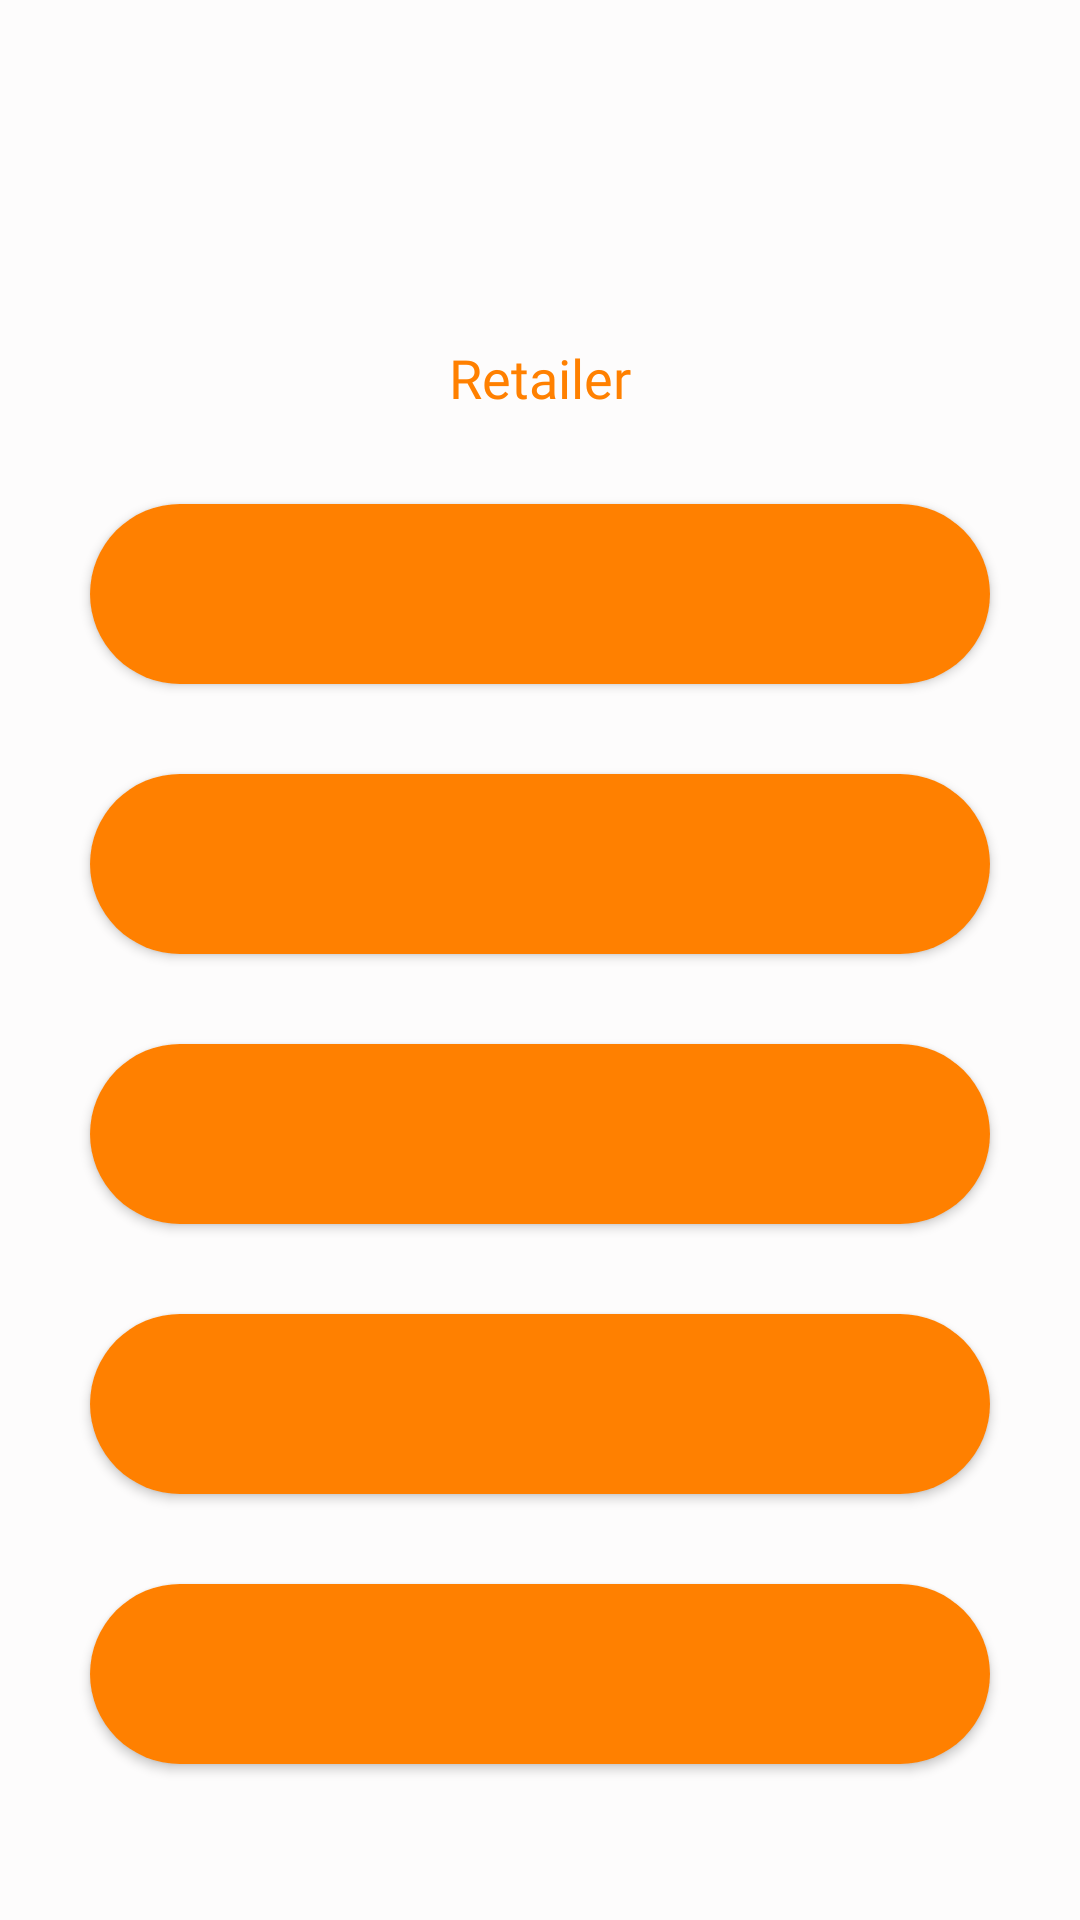

Reconstruct the res/layout file that produces this screen, plus the resources it refers to.
<!-- AndroidManifest.xml: application theme Theme.ABDMA -->
<!-- res/layout/activity_retailer.xml -->
<?xml version="1.0" encoding="utf-8"?>
<RelativeLayout xmlns:android="http://schemas.android.com/apk/res/android"
    xmlns:app="http://schemas.android.com/apk/res-auto"
    xmlns:tools="http://schemas.android.com/tools"
    android:layout_width="match_parent"
    android:layout_height="match_parent"
    android:background="#FDFCFC"
    tools:context=".Retailer">

    <TextView
        android:id="@+id/txtbname"
        android:layout_width="wrap_content"
        android:layout_height="wrap_content"
        android:layout_centerHorizontal="true"
        android:layout_marginTop="40dp"
        android:fontFamily="@font/heading3_regular"
        android:textColor="@color/primary_orange"
        android:textSize="25sp"

        />

    <TextView
        android:id="@+id/txtRetailer"
        android:layout_width="wrap_content"
        android:layout_height="wrap_content"
        android:layout_centerHorizontal="true"
        android:layout_marginTop="40dp"
        android:layout_below="@id/txtbname"
        android:fontFamily="@font/heading3_regular"
        android:text="Retailer"
        android:textColor="@color/primary_orange"
        android:textSize="18sp"

        />

    <Button
        android:id="@+id/btnSuppliers"
        android:layout_width="300dp"
        android:layout_height="60dp"
        android:layout_below="@id/txtRetailer"
        android:layout_centerHorizontal="true"
        android:layout_marginTop="30dp"
        android:background="@drawable/custom_button"
        android:fontFamily="@font/heading01_regular"
        android:text="Local Suppliers"
        android:textColor="@color/primary_orange"
        android:textSize="25sp" />

    <Button
        android:id="@+id/btnOrders"
        android:layout_width="300dp"
        android:layout_height="60dp"
        android:layout_below="@id/btnSuppliers"
        android:layout_centerHorizontal="true"
        android:layout_marginTop="30dp"
        android:background="@drawable/custom_button"
        android:fontFamily="@font/heading01_regular"
        android:text="Orders"
        android:textColor="@color/primary_orange"
        android:textSize="25sp" />

    <Button
        android:id="@+id/btnMakeOrder"
        android:layout_width="300dp"
        android:layout_height="60dp"
        android:layout_below="@id/btnOrders"
        android:layout_centerHorizontal="true"
        android:layout_marginTop="30dp"
        android:background="@drawable/custom_button"
        android:fontFamily="@font/heading01_regular"
        android:text="Make Order"
        android:textColor="@color/primary_orange"
        android:textSize="25sp" />

    <Button
        android:id="@+id/btnSendMessage"
        android:layout_width="300dp"
        android:layout_height="60dp"
        android:layout_below="@id/btnMakeOrder"
        android:layout_centerHorizontal="true"
        android:layout_marginTop="30dp"
        android:background="@drawable/custom_button"
        android:fontFamily="@font/heading01_regular"
        android:text="send message"
        android:textColor="@color/primary_orange"
        android:textSize="25sp" />


    <Button
        android:id="@+id/btnLogOut"
        android:layout_width="300dp"
        android:layout_height="60dp"
        android:layout_below="@id/btnSendMessage"
        android:layout_centerHorizontal="true"
        android:layout_marginTop="30dp"
        android:background="@drawable/custom_button"
        android:fontFamily="@font/heading01_regular"
        android:text="Log Out"
        android:textColor="@color/primary_orange"
        android:textSize="25sp"

        />

</RelativeLayout>
<!-- resources referenced by this layout -->
<resources>
  <color name="primary_orange">#ff8000</color>
  <!-- drawable custom_button (drawable) -->
  <?xml version="1.0" encoding="utf-8"?>
  <shape xmlns:android="http://schemas.android.com/apk/res/android" android:shape="rectangle">
      <solid android:color="@color/primary_orange" android:width="1dp"/>
      <corners android:radius="50dp"/>
  
  
  </shape>
  <style name="Theme.ABDMA" parent="Theme.MaterialComponents.DayNight.DarkActionBar">
  
          <item name="android:colorPrimary">@color/primary_orange</item>
  
          <item name="android:statusBarColor" tools:targetApi="l">@color/primary_orange</item>
  
      </style>
</resources>
